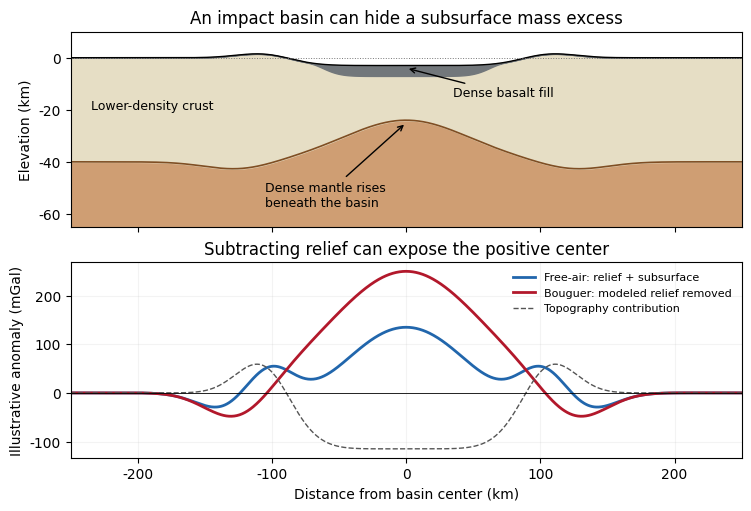

Write the Python code that produced this figure. (Note: this script raises an exception after producing the figure.)
#!/usr/bin/env python3
"""Original illustrative section and gravity decomposition; not a GRAIL fit.
Python 3.14.4, NumPy 2.3.5, Matplotlib 3.10.7; writes PNG in CWD.
"""
from pathlib import Path
import numpy as np
import matplotlib
matplotlib.use('Agg')
import matplotlib.pyplot as plt
plt.rcParams.update({'font.family':'DejaVu Sans','font.size':10,'figure.facecolor':'white','axes.facecolor':'white','savefig.facecolor':'white'})
x=np.linspace(-250,250,1001)
relief=-3*np.exp(-(x/85)**6)+1.5*np.exp(-((np.abs(x)-110)/25)**2)
moho=-40+16*np.exp(-(x/65)**2)-3*np.exp(-((np.abs(x)-125)/35)**2)
basalt_bottom=relief-4*np.exp(-(x/62)**8)
fig,(ax,bx)=plt.subplots(2,1,figsize=(7.4,5.0),layout='constrained',sharex=True)
ax.fill_between(x,-65,moho,color='#cf9e73')
ax.fill_between(x,moho,relief,color='#e6dec5')
ax.fill_between(x,basalt_bottom,relief,color='#72777b')
ax.plot(x,relief,color='black',lw=1);ax.plot(x,moho,color='#7f4e23',lw=1.2)
ax.axhline(0,color='#777777',lw=.7,ls=':')
ax.annotate('Dense basalt fill',xy=(0,-4),xytext=(35,-15),arrowprops={'arrowstyle':'->'},fontsize=9)
ax.text(-235,-20,'Lower-density crust',fontsize=9)
ax.annotate('Dense mantle rises\nbeneath the basin',xy=(0,-25),xytext=(-105,-57),arrowprops={'arrowstyle':'->'},fontsize=9)
ax.set(ylim=(-65,10),ylabel='Elevation (km)',title='An impact basin can hide a subsurface mass excess')
# Arbitrary functions isolate the signs; they are not observations or a gravity inversion.
subsurface=250*np.exp(-(x/78)**2)-65*np.exp(-((np.abs(x)-125)/33)**2)
topography=-115*np.exp(-(x/85)**6)+60*np.exp(-((np.abs(x)-110)/25)**2)
bx.plot(x,subsurface+topography,color='#2166ac',lw=2,label='Free-air: relief + subsurface')
bx.plot(x,subsurface,color='#b2182b',lw=2,label='Bouguer: modeled relief removed')
bx.plot(x,topography,color='#555555',lw=1,ls='--',label='Topography contribution')
bx.axhline(0,color='black',lw=.6)
bx.set(xlim=(-250,250),xlabel='Distance from basin center (km)',ylabel='Illustrative anomaly (mGal)',title='Subtracting relief can expose the positive center')
bx.legend(fontsize=8,loc='upper right',frameon=False)
bx.grid(alpha=.15)
fig.savefig(Path.cwd()/(Path(__file__).stem+'.png'),dpi=120,transparent=False,metadata={'Software':'Original schematic; no observed GRAIL pixels or fitted values'})
plt.close(fig)
